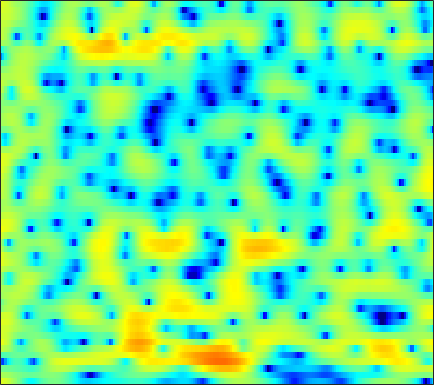

The file beside this chart, header and first rows:
4.6796, 4.4365, 4.0278, 3.5212, 3.073, 2.3754, 1.5496, 0.83828, -0.24221, -1.4738, -2.8576, -3.94, -5.3013, -6.2665, -6.4924, -6.0965, -5.1721, -4.365, -3.3178, -2.4129, -1.6709, -1.2285, -0.79122, -0.51416
2.046, 1.917, 1.697, 1.427, 1.195, 0.8563, 0.4932, 0.2155, -0.152, -0.4989, -0.7987, -0.9825, -1.158, -1.241, -1.242, -1.162, -1.002, -0.8434, -0.6039, -0.357, -0.1274, 0.01975, 0.167, 0.239
-0.6077, -0.7858, -0.96, -1.084, -1.17, -1.293, -1.447, -1.605, -1.886, -2.243, -2.656, -2.979, -3.367, -3.624, -3.667, -3.469, -2.975, -2.442, -1.629, -0.7688, 0.06527, 0.6425, 1.324, 1.893
-15.24, -16.14, -11.17, -7.487, -5.662, -4.039, -3.09, -2.717, -2.636, -3.022, -3.894, -4.918, -6.931, -10.01, -13.23, -15.91, -11.41, -8.012, -4.664, -2.217, -0.3473, 0.7753, 1.972, 2.919
-2.457, -2.589, -2.442, -2.092, -1.806, -1.484, -1.282, -1.2, -1.183, -1.258, -1.359, -1.467, -1.59, -1.661, -1.643, -1.495, -1.176, -0.8224, -0.2611, 0.3425, 0.9079, 1.268, 1.667, 1.939
3.311, 2.93, 2.344, 1.622, 0.9968, 0.04075, -1.004, -1.769, -2.607, -3.066, -2.945, -2.534, -1.762, -0.9308, -0.3458, 0.3505, 0.9309, 1.3, 1.66, 1.85, 1.849, 1.697, 1.294, 0.6149
5.345, 4.832, 3.966, 2.861, 1.842, 0.1342, -2.147, -4.399, -8.425, -11.82, -9.332, -6.514, -3.689, -1.719, -0.6313, 0.4514, 1.188, 1.564, 1.829, 1.853, 1.642, 1.311, 0.6426, -0.3027
4.352, 4.096, 3.638, 3.057, 2.549, 1.796, 0.9936, 0.4212, -0.2119, -0.6307, -0.8112, -0.8139, -0.7063, -0.5243, -0.3756, -0.2187, -0.1689, -0.2295, -0.4461, -0.8007, -1.23, -1.597, -2.141, -2.768
4.16, 4.105, 3.918, 3.597, 3.291, 2.833, 2.351, 1.991, 1.495, 1.005, 0.5556, 0.2585, -0.07482, -0.3479, -0.553, -0.8594, -1.234, -1.585, -2.154, -2.893, -3.826, -4.659, -5.901, -7.197
4.642, 4.648, 4.526, 4.252, 3.949, 3.423, 2.751, 2.152, 1.263, 0.3148, -0.5806, -1.148, -1.688, -1.958, -2.031, -2.033, -2.026, -2.082, -2.318, -2.891, -3.914, -5.019, -7.011, -9.819
3.796, 3.942, 4.007, 3.886, 3.636, 3.019, 2.028, 1.03, -0.7225, -3.128, -6.579, -10.22, -14.58, -10.96, -7.876, -5.092, -3.302, -2.443, -1.718, -1.389, -1.345, -1.461, -1.695, -1.925
0.1794, 1.017, 1.809, 2.237, 2.322, 2.126, 1.613, 1.01, -0.08104, -1.487, -3.046, -4.066, -4.814, -4.654, -4.122, -3.165, -2.297, -1.808, -1.388, -1.089, -0.8272, -0.6717, -0.5356, -0.3924
-1.247, -0.05705, 1.088, 1.794, 2.114, 2.339, 2.352, 2.219, 1.877, 1.452, 1.006, 0.6666, 0.2172, -0.18, -0.4359, -0.7709, -1.163, -1.49, -1.964, -2.467, -2.911, -3.122, -3.16, -2.918
1.305, 1.636, 2.027, 2.357, 2.558, 2.758, 2.873, 2.904, 2.88, 2.774, 2.554, 2.305, 1.874, 1.329, 0.804, -0.1095, -1.303, -2.369, -4.124, -6.465, -9.552, -11.87, -12.9, -10.74
2.244, 1.921, 1.56, 1.403, 1.438, 1.661, 1.999, 2.313, 2.718, 2.999, 3.096, 3.063, 2.862, 2.425, 1.938, 1.062, -0.09354, -1.205, -3.023, -5.253, -7.852, -9.667, -10.6, -9.742
0.9992, -0.6038, -3.214, -5.638, -5.85, -3.8, -1.314, 0.2088, 1.71, 2.722, 3.374, 3.659, 3.774, 3.63, 3.387, 2.909, 2.241, 1.611, 0.6983, -0.2372, -1.218, -1.922, -2.709, -3.383
1.253, -0.319, -2.843, -5.021, -5.223, -3.621, -1.49, -0.129, 1.197, 2.095, 2.672, 2.896, 2.975, 2.894, 2.736, 2.411, 2.015, 1.701, 1.219, 0.6915, 0.1745, -0.2455, -0.9087, -1.628
3.47, 2.908, 2.225, 1.702, 1.445, 1.337, 1.411, 1.485, 1.556, 1.557, 1.389, 1.147, 0.7235, 0.2199, -0.194, -0.7175, -1.071, -1.2, -1.293, -1.331, -1.295, -1.305, -1.487, -1.798
4.771, 4.4, 3.932, 3.477, 3.163, 2.807, 2.456, 2.157, 1.722, 1.132, 0.3133, -0.4553, -1.773, -3.505, -5.021, -7.016, -8.109, -7.745, -6.194, -4.518, -3.266, -2.595, -1.951, -1.672
4.69, 4.175, 3.502, 2.948, 2.642, 2.32, 2.064, 1.899, 1.572, 1.035, 0.2626, -0.5505, -2.094, -4.253, -6.404, -10.25, -13.07, -11.17, -7.584, -4.785, -2.931, -2.002, -1.1, -0.5955
2.823, 1.503, -0.3722, -1.721, -1.951, -1.341, -0.317, 0.3615, 0.9407, 1.192, 1.127, 0.8591, 0.3478, -0.2993, -0.8295, -1.341, -1.579, -1.529, -1.061, -0.5117, 0.06392, 0.4767, 0.7884, 0.9241
1.704, -0.525, -4.987, -11.64, -10.84, -5.315, -1.995, -0.542, 0.611, 1.215, 1.37, 1.324, 1.184, 0.9654, 0.8395, 0.7804, 0.8123, 0.8779, 1.081, 1.27, 1.385, 1.458, 1.394, 1.178
4.227, 3.471, 2.447, 1.68, 1.372, 1.269, 1.369, 1.366, 1.216, 0.7746, 0.03246, -0.6186, -1.567, -2.24, -2.372, -2.133, -1.526, -0.9879, -0.4876, -0.1362, -0.02375, -0.1658, -0.4347, -0.9148
5.642, 5.427, 5.095, 4.675, 4.33, 3.836, 3.176, 2.587, 1.537, 0.05023, -2.005, -4.222, -8.633, -16.77, -17.89, -9.896, -5.98, -4.242, -2.878, -2.309, -2.33, -2.725, -3.722, -5.175
4.889, 4.944, 4.897, 4.694, 4.454, 4.009, 3.383, 2.814, 1.829, 0.6242, -0.8711, -2.135, -3.845, -5.171, -5.442, -4.966, -3.95, -3.369, -2.832, -2.763, -3.238, -3.908, -5.533, -7.907
2.979, 3.248, 3.401, 3.395, 3.278, 2.986, 2.606, 2.229, 1.69, 1.094, 0.4775, 0.05287, -0.4749, -0.8419, -1.025, -1.152, -1.192, -1.238, -1.376, -1.67, -2.183, -2.708, -3.604, -4.615
1.575, 1.881, 2.064, 2.022, 1.872, 1.571, 1.204, 0.9317, 0.6277, 0.3986, 0.2969, 0.2571, 0.284, 0.3442, 0.389, 0.457, 0.4239, 0.388, 0.2108, -0.08032, -0.4875, -0.8873, -1.435, -2.099
1.679, 1.786, 1.657, 1.184, 0.6593, -0.2205, -1.201, -1.812, -2.311, -2.192, -1.599, -0.9937, -0.1365, 0.6077, 1.082, 1.554, 1.864, 1.96, 1.943, 1.732, 1.341, 0.9335, 0.2299, -0.5993
2.893, 2.713, 2.098, 1.015, -0.156, -2.365, -5.646, -9.344, -15.54, -11.12, -6.055, -3.531, -1.143, 0.5188, 1.477, 2.375, 3.011, 3.265, 3.409, 3.274, 2.875, 2.386, 1.417, 0.1405
3.296, 2.949, 2.158, 1.038, -0.08801, -1.867, -3.97, -5.454, -6.698, -6.222, -4.68, -3.305, -1.635, -0.1851, 0.7177, 1.694, 2.397, 2.77, 3.03, 3.033, 2.753, 2.358, 1.539, 0.3485
3.333, 2.886, 2.094, 1.056, 0.166, -1.156, -2.452, -3.333, -4.199, -4.536, -4.302, -3.777, -2.848, -1.741, -0.9568, 0.0418, 0.8353, 1.324, 1.769, 2.003, 2.008, 1.87, 1.514, 0.93
3.917, 3.425, 2.562, 1.405, 0.3654, -1.344, -3.381, -5.204, -7.751, -9.805, -9.563, -8.198, -5.984, -4.061, -2.841, -1.528, -0.4525, 0.1785, 0.8574, 1.339, 1.643, 1.745, 1.736, 1.59
4.596, 4.204, 3.431, 2.352, 1.302, -0.4605, -2.82, -5.057, -9.066, -13.55, -12.97, -10.11, -7.104, -5.081, -3.952, -2.787, -1.812, -1.151, -0.3692, 0.3312, 0.8957, 1.207, 1.442, 1.508
4.901, 4.72, 4.258, 3.583, 2.922, 1.872, 0.6288, -0.3805, -1.686, -2.817, -3.52, -3.89, -4.205, -4.643, -4.987, -5.317, -5.146, -4.516, -3.215, -1.848, -0.7226, -0.09162, 0.4012, 0.5224
4.491, 4.415, 4.23, 3.953, 3.7, 3.275, 2.78, 2.334, 1.673, 0.8972, -0.05835, -0.9183, -2.452, -4.645, -7.203, -13.14, -28.71, -13.85, -7.043, -3.737, -1.729, -0.8782, -0.2734, -0.3148
1.991, 1.726, 1.594, 1.731, 1.966, 2.322, 2.596, 2.714, 2.652, 2.401, 1.877, 1.326, 0.3471, -0.8898, -1.882, -3.143, -3.645, -3.341, -2.357, -1.208, -0.3835, -0.002523, 0.07409, -0.287
-4.327, -6.417, -7.453, -5.133, -3.047, -0.7793, 0.7602, 1.562, 2.238, 2.544, 2.603, 2.48, 2.217, 1.843, 1.585, 1.265, 1.101, 1.067, 1.111, 1.185, 1.136, 1.029, 0.635, -0.005355
-5.416, -7.615, -8.697, -6.13, -3.858, -1.47, 0.1952, 1.043, 1.808, 2.198, 2.341, 2.334, 2.221, 2.095, 1.98, 1.925, 1.897, 1.901, 1.905, 1.808, 1.625, 1.337, 0.7944, -0.01434
-0.4932, -0.5774, -0.4819, -0.07644, 0.3849, 0.9891, 1.507, 1.738, 1.843, 1.712, 1.335, 0.9796, 0.4566, 0.07311, -0.04661, 0.07512, 0.4279, 0.759, 1.161, 1.427, 1.488, 1.346, 0.9194, 0.1608
1.491, 1.81, 2.143, 2.415, 2.573, 2.649, 2.572, 2.362, 1.817, 0.9335, -0.4235, -1.799, -4.128, -6.657, -7.395, -5.922, -3.457, -1.905, -0.3453, 0.6871, 1.226, 1.396, 1.293, 0.8209
1.329, 1.82, 2.301, 2.597, 2.694, 2.689, 2.471, 2.173, 1.509, 0.4653, -1.038, -2.628, -5.501, -9.072, -10.53, -7.895, -4.544, -2.695, -0.8989, 0.2574, 0.911, 1.178, 1.218, 0.9805
0.3928, 0.8262, 1.209, 1.406, 1.472, 1.498, 1.436, 1.319, 1.08, 0.6761, 0.1135, -0.3574, -1.032, -1.534, -1.644, -1.476, -0.9956, -0.5242, -0.003241, 0.4007, 0.6527, 0.68, 0.5805, 0.3402
0.2853, 0.2326, -0.03269, -0.3635, -0.5338, -0.5772, -0.3144, -0.002609, 0.4598, 0.879, 1.144, 1.255, 1.313, 1.274, 1.237, 1.168, 1.086, 1.016, 0.8766, 0.6813, 0.4292, 0.1879, -0.1696, -0.5962
1.346, 0.3948, -1.413, -3.868, -5.84, -6.67, -4.449, -2.399, -0.2202, 1.328, 2.362, 2.838, 3.201, 3.288, 3.17, 2.87, 2.397, 1.919, 1.248, 0.5046, -0.2835, -0.8043, -1.474, -2.14
3.066, 1.911, -0.1829, -3.074, -5.629, -6.818, -3.877, -1.445, 0.9637, 2.599, 3.644, 4.105, 4.336, 4.206, 3.871, 3.118, 2.028, 1.007, -0.6076, -2.374, -4.011, -4.969, -5.837, -6.373
3.408, 2.919, 2.215, 1.566, 1.244, 1.168, 1.512, 1.961, 2.632, 3.204, 3.561, 3.667, 3.519, 3.018, 2.419, 1.223, -0.4922, -2.169, -5.194, -9.607, -16.48, -21.35, -16.36, -13.18
2.399, 2.351, 2.302, 2.289, 2.33, 2.464, 2.661, 2.819, 3.035, 3.168, 3.164, 3.038, 2.692, 2.082, 1.425, 0.2627, -1.269, -2.699, -5.023, -7.697, -10.24, -11.42, -11.62, -11.07
0.3391, 0.5629, 0.9319, 1.358, 1.676, 2.081, 2.444, 2.671, 2.885, 2.993, 2.97, 2.842, 2.529, 2.05, 1.555, 0.7423, -0.2354, -1.06, -2.256, -3.451, -4.502, -5.161, -5.83, -6.243
-3.399, -2.775, -1.685, -0.5402, 0.219, 1.078, 1.771, 2.178, 2.552, 2.786, 2.874, 2.836, 2.656, 2.353, 2.032, 1.518, 0.9217, 0.4259, -0.2509, -0.9516, -1.623, -2.112, -2.72, -3.3
-12.69, -8.498, -4.628, -2.171, -0.8526, 0.4243, 1.326, 1.827, 2.305, 2.608, 2.771, 2.824, 2.751, 2.535, 2.317, 1.952, 1.524, 1.171, 0.7762, 0.3993, 0.002698, -0.3191, -0.7671, -1.373
-5.189, -3.965, -2.191, -0.8022, -0.04171, 0.5974, 0.9778, 1.206, 1.547, 1.868, 2.133, 2.251, 2.257, 2.027, 1.725, 1.175, 0.5895, 0.2536, -0.02457, 0.01603, 0.2371, 0.4303, 0.5378, 0.3971
1.812, 1.659, 1.36, 0.8658, 0.2386, -0.9313, -2.298, -3.054, -2.987, -1.843, -0.6308, -0.04929, 0.2608, -0.03404, -0.7157, -2.252, -4.422, -6.031, -6.824, -5.019, -2.566, -1.053, 0.404, 1.371
3.25, 2.86, 2.057, 0.7422, -0.7286, -3.662, -8.709, -15.81, -14.11, -7.194, -4.034, -2.798, -2.165, -2.43, -3.218, -5.05, -8.047, -11.01, -12.86, -8.906, -5.182, -3.086, -0.9254, 0.6436
3.019, 2.854, 2.363, 1.506, 0.6698, -0.6457, -1.97, -2.756, -3.174, -2.977, -2.602, -2.411, -2.484, -2.947, -3.526, -4.479, -5.448, -6.008, -6.285, -5.888, -4.862, -3.841, -2.399, -0.9812
3.081, 3.187, 3.074, 2.762, 2.41, 1.848, 1.244, 0.8087, 0.2601, -0.2349, -0.7423, -1.186, -1.892, -2.792, -3.56, -4.781, -6.121, -7.185, -8.244, -8.709, -8.165, -7.188, -5.424, -3.535
3.507, 3.67, 3.693, 3.554, 3.348, 2.964, 2.487, 2.091, 1.511, 0.8576, 0.1049, -0.5548, -1.566, -2.792, -3.874, -5.665, -8.015, -10.36, -14.94, -24.34, -20.08, -14.03, -9.332, -6.196
3.978, 4.027, 3.961, 3.723, 3.474, 3.063, 2.583, 2.181, 1.602, 0.9422, 0.1873, -0.442, -1.438, -2.599, -3.665, -5.245, -7.062, -8.494, -10.43, -11.65, -11.44, -10.37, -8.449, -6.451
4.662, 4.505, 4.128, 3.594, 3.135, 2.522, 1.958, 1.583, 1.113, 0.6421, 0.1045, -0.3798, -1.164, -2.107, -2.926, -4.094, -5.3, -6.156, -7.18, -7.803, -7.997, -7.833, -7.193, -6.229
